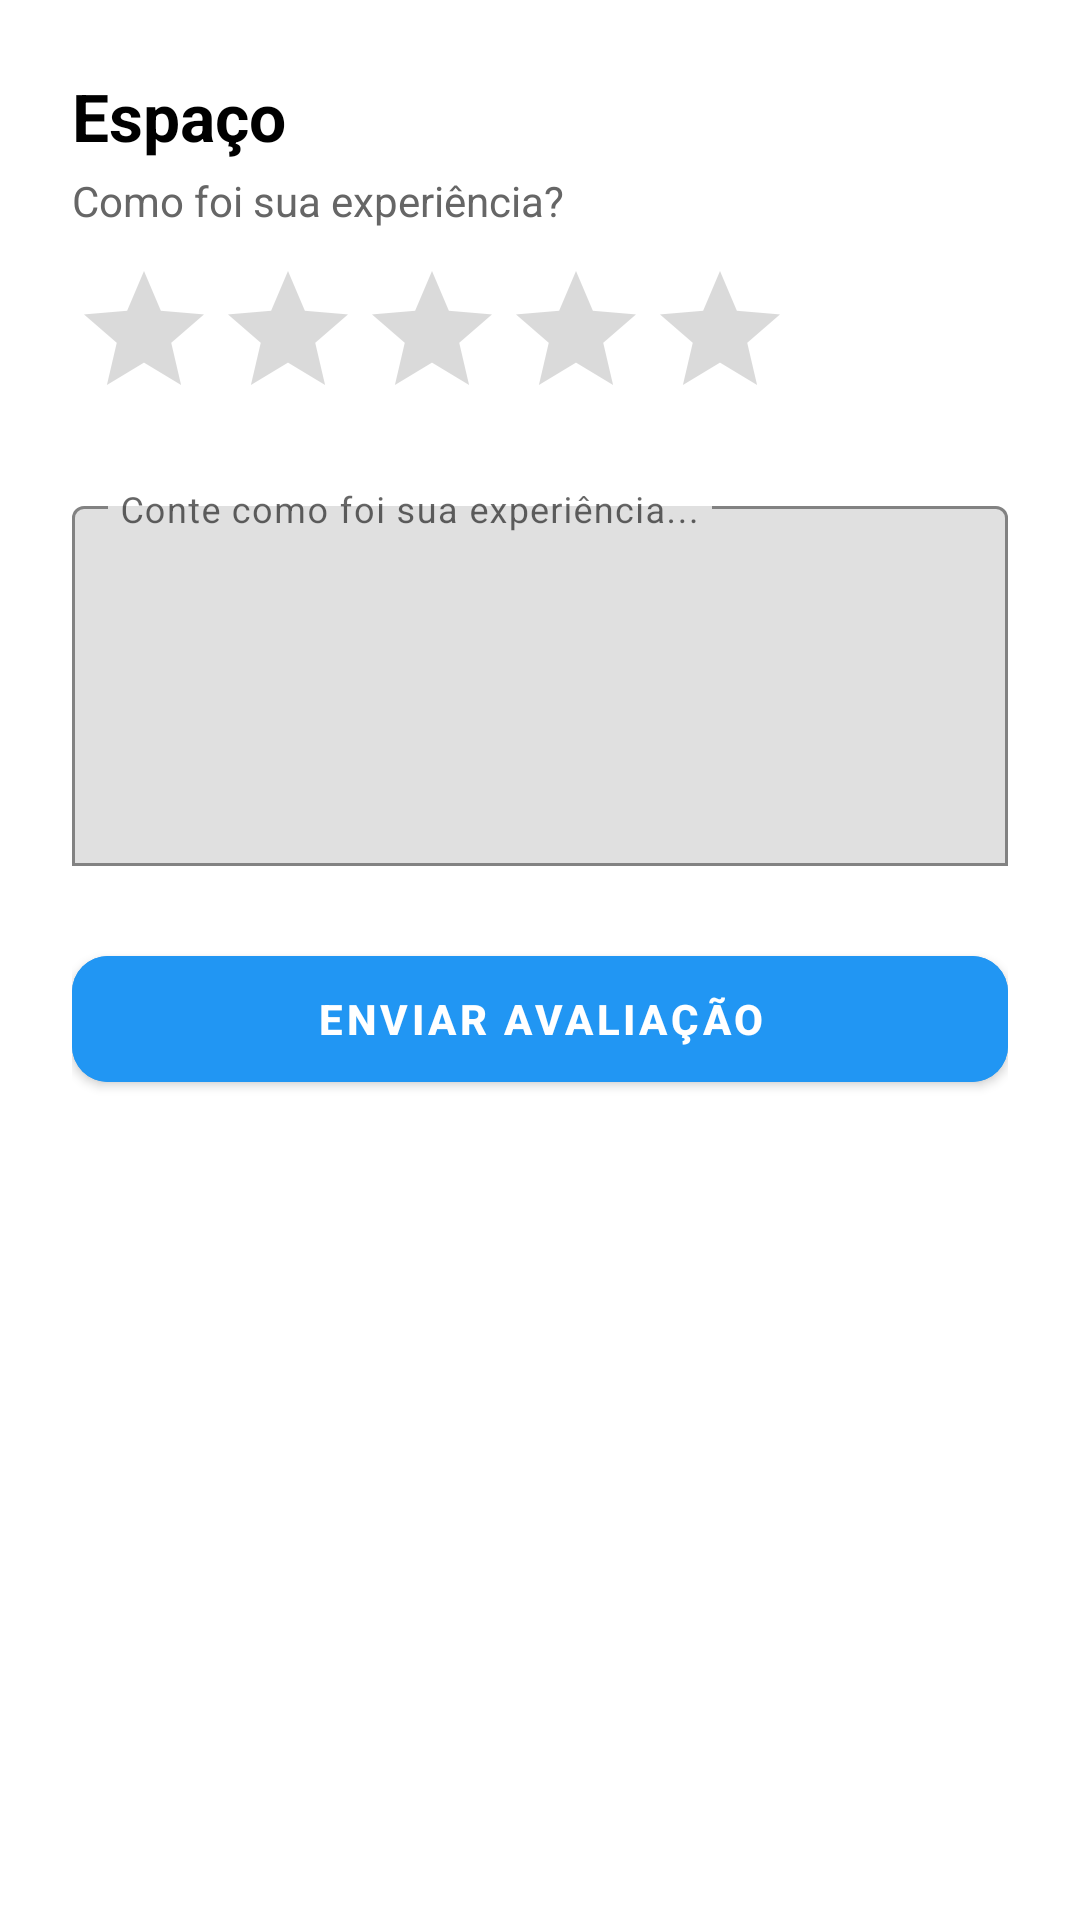

Write the Android layout XML for this screen, with the resource values it uses.
<!-- AndroidManifest.xml: application theme Theme.ProDesk -->
<!-- res/layout/activity_avaliacao.xml -->
<LinearLayout xmlns:android="http://schemas.android.com/apk/res/android"
    xmlns:app="http://schemas.android.com/apk/res-auto"
    android:orientation="vertical"
    android:padding="24dp"
    android:background="#FFFFFF"
    android:layout_width="match_parent"
    android:layout_height="match_parent">

    
    <TextView
        android:id="@+id/txtNomeEspaco"
        android:text="Espaço"
        android:textSize="22sp"
        android:textStyle="bold"
        android:textColor="#000000"
        android:layout_width="wrap_content"
        android:layout_height="wrap_content"/>

    
    <TextView
        android:text="Como foi sua experiência?"
        android:textColor="#666"
        android:layout_marginTop="4dp"
        android:layout_width="wrap_content"
        android:layout_height="wrap_content"/>

    
    <RatingBar
        android:id="@+id/ratingBar"
        android:layout_width="wrap_content"
        android:layout_height="wrap_content"
        android:layout_marginTop="10dp"
        android:numStars="5"
        android:stepSize="1"
        android:progressTint="@color/primary"
        android:progressBackgroundTint="#DADADA"
        android:secondaryProgressTint="@color/primary" />

    
    <com.google.android.material.textfield.TextInputLayout
        android:layout_width="match_parent"
        android:layout_height="wrap_content"
        android:layout_marginTop="20dp"
        android:hint="Conte como foi sua experiência..."
        app:boxBackgroundMode="outline"
        app:boxStrokeColor="@color/primary"
        app:expandedHintEnabled="false"
        app:hintAnimationEnabled="false"
        app:hintEnabled="true"
        app:hintTextColor="#000000">

        <com.google.android.material.textfield.TextInputEditText
            android:id="@+id/edtComentario"
            android:layout_width="match_parent"
            android:layout_height="120dp"
            android:gravity="top"
            android:textColor="#000000" />

    </com.google.android.material.textfield.TextInputLayout>

    
    <com.google.android.material.button.MaterialButton
        android:id="@+id/btnEnviar"
        android:text="Enviar avaliação"
        android:textStyle="bold"
        android:layout_marginTop="24dp"
        android:layout_width="match_parent"
        android:layout_height="54dp"
        android:backgroundTint="@color/primary"
        android:textColor="@color/textOnPrimary"
        app:cornerRadius="12dp"/>

</LinearLayout>
<!-- resources referenced by this layout -->
<resources>
  <color name="primary">#2196F3</color>
  <color name="textOnPrimary">#FFFFFF</color>
  <style name="Theme.ProDesk" parent="Theme.MaterialComponents.DayNight.NoActionBar">
          
          <item name="colorPrimary">#6200EE</item>
          <item name="colorPrimaryVariant">#3700B3</item>
          <item name="colorOnPrimary">#FFFFFF</item>
  
          
          <item name="colorSecondary">#03DAC5</item>
          <item name="colorOnSecondary">#000000</item>
  
      </style>
</resources>
